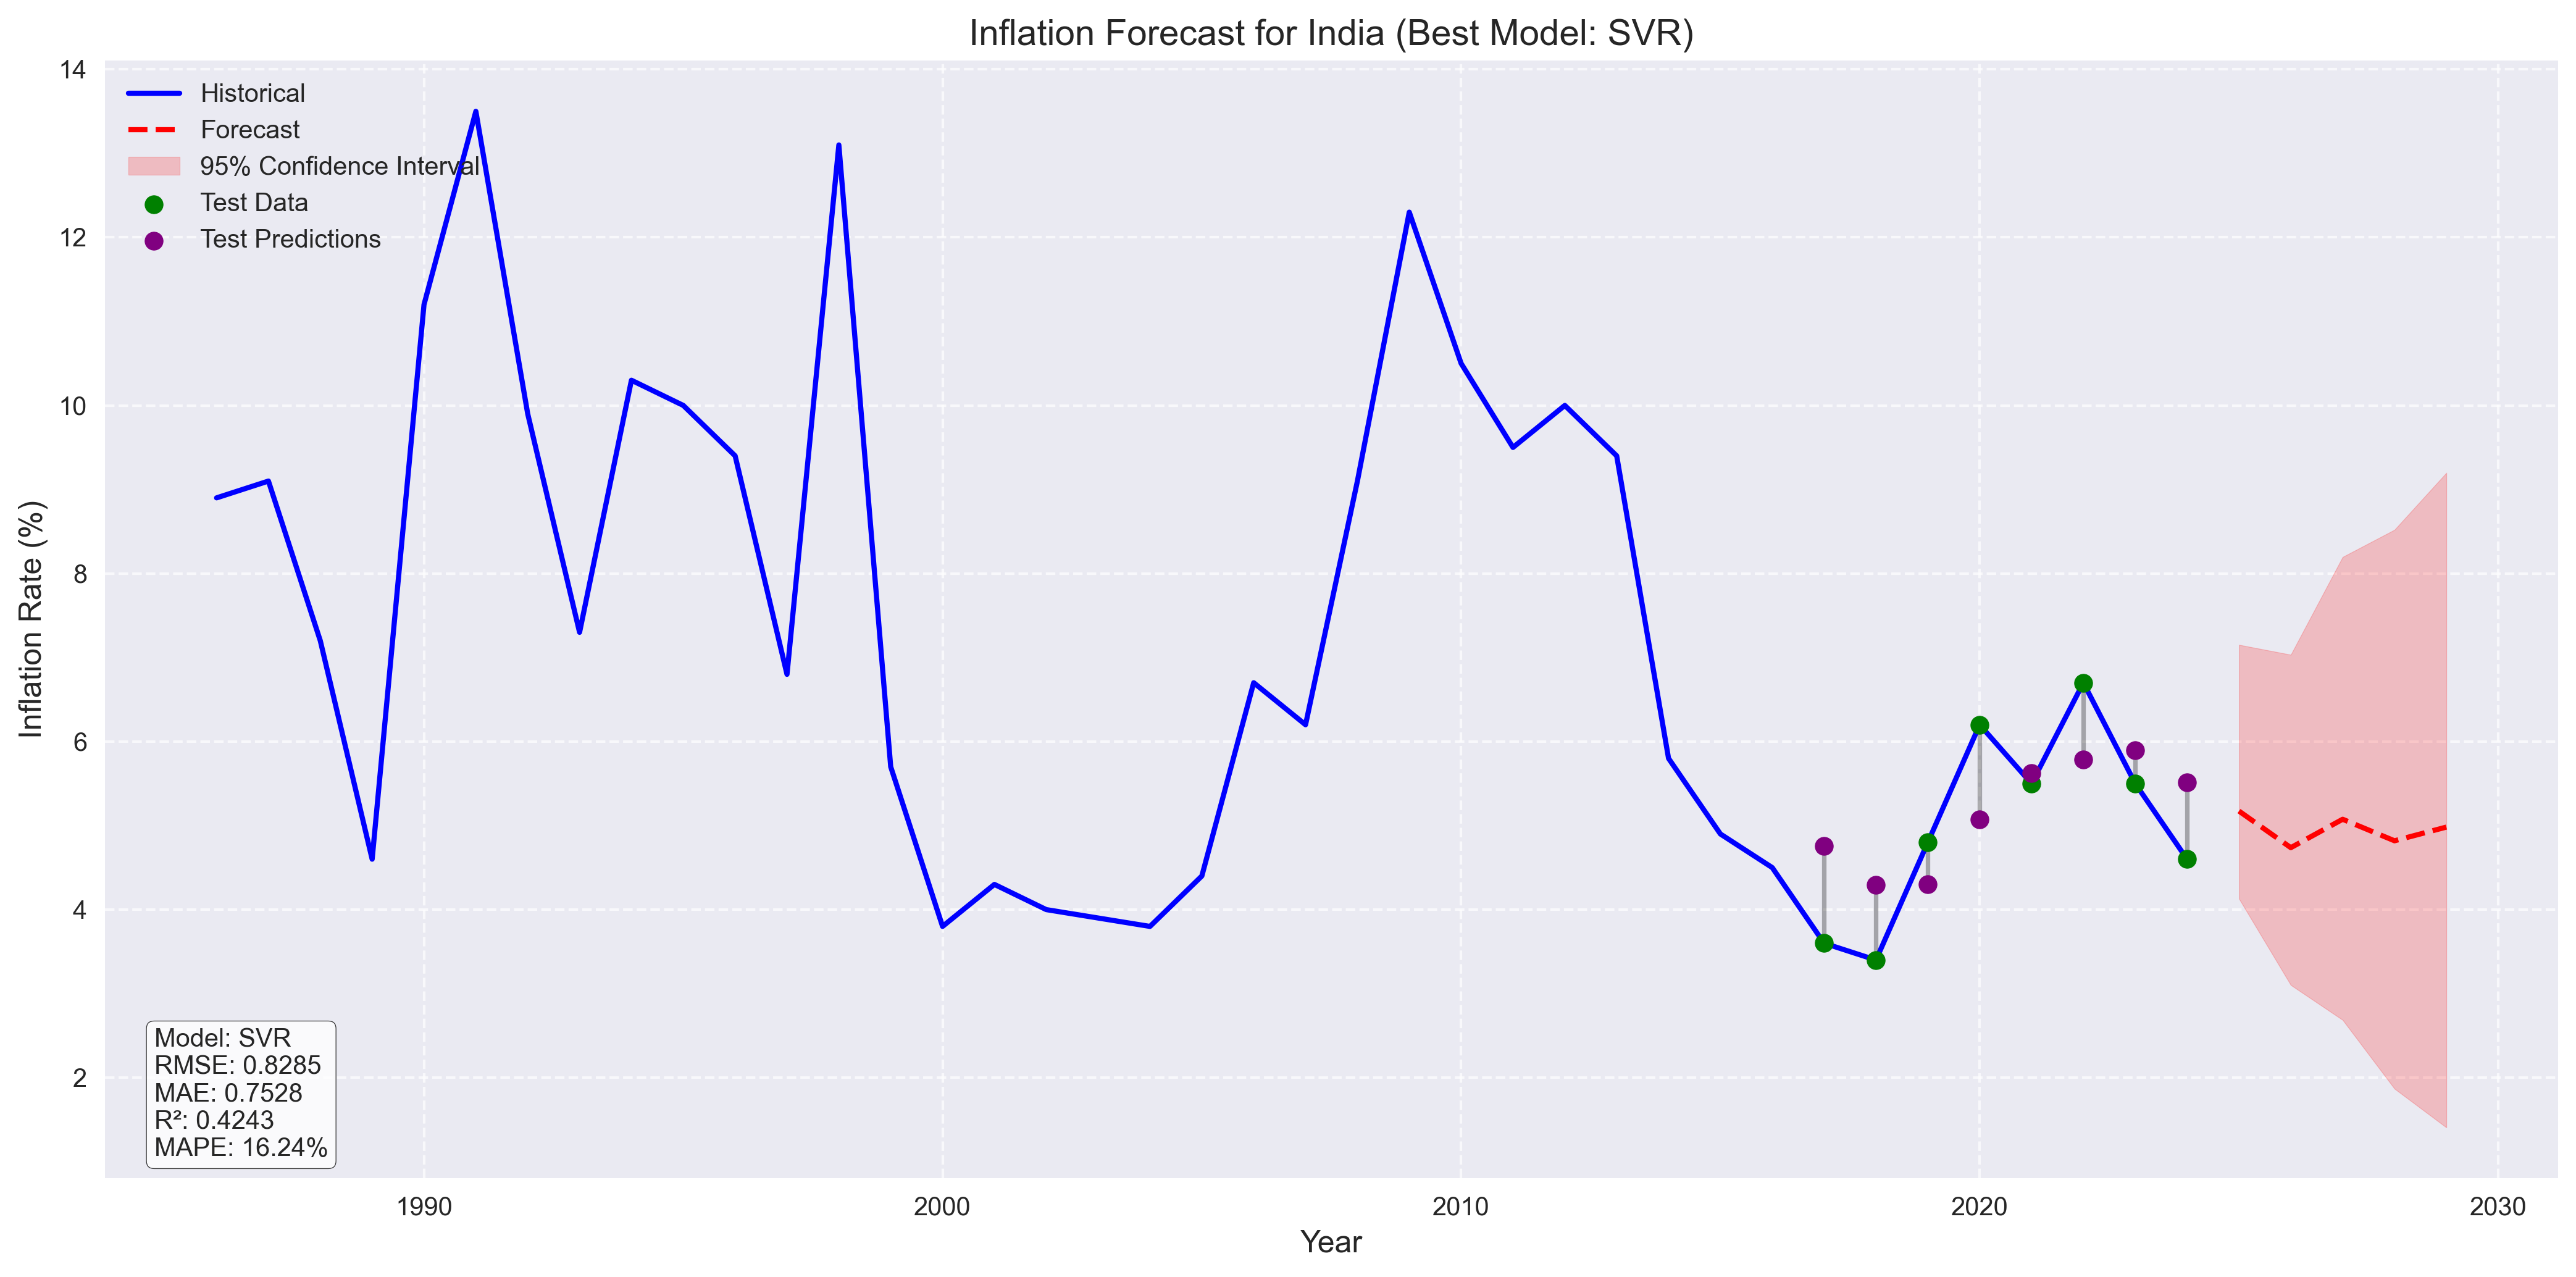

Source data for this figure (header and first rows):
Year, Forecast, Lower_95, Upper_95
2025, 5.173, 4.131, 7.151
2026, 4.737, 3.102, 7.033
2027, 5.075, 2.687, 8.196
2028, 4.819, 1.868, 8.52
2029, 4.982, 1.407, 9.198
